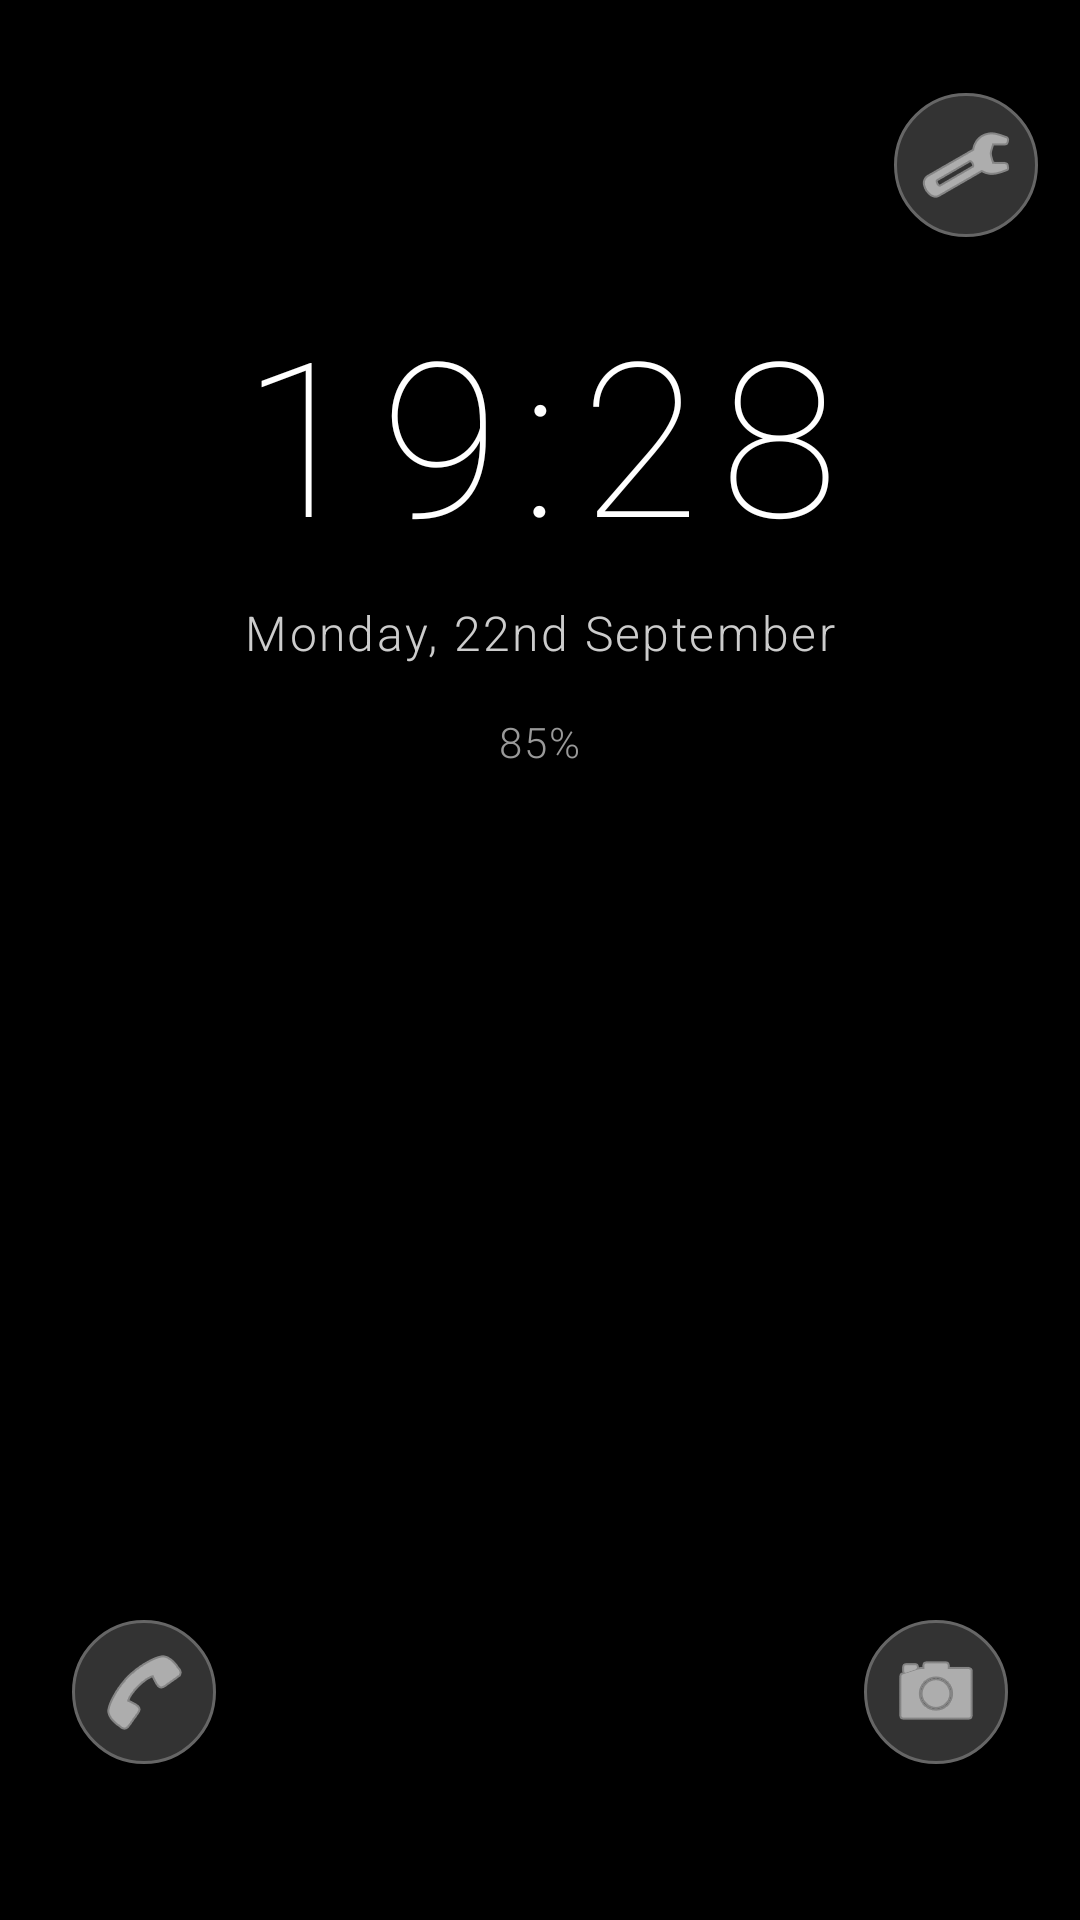

Reconstruct the res/layout file that produces this screen, plus the resources it refers to.
<!-- AndroidManifest.xml: application theme Theme.Essence -->
<!-- res/layout/activity_main.xml -->
<?xml version="1.0" encoding="utf-8"?>
<androidx.constraintlayout.widget.ConstraintLayout xmlns:android="http://schemas.android.com/apk/res/android"
    xmlns:app="http://schemas.android.com/apk/res-auto"
    xmlns:tools="http://schemas.android.com/tools"
    android:id="@+id/main"
    android:layout_width="match_parent"
    android:layout_height="match_parent"
    android:background="#000000"
    tools:context=".MainActivity">

    
    <LinearLayout
        android:id="@+id/clockContainer"
        android:layout_width="wrap_content"
        android:layout_height="wrap_content"
        android:orientation="vertical"
        android:gravity="center"
        app:layout_constraintEnd_toEndOf="parent"
        app:layout_constraintStart_toStartOf="parent"
        app:layout_constraintTop_toTopOf="parent"
        app:layout_constraintBottom_toBottomOf="parent"
        app:layout_constraintVertical_bias="0.2">
        
        <TextView
            android:id="@+id/timeText"
            android:layout_width="wrap_content"
            android:layout_height="wrap_content"
            android:text="19:28"
            android:textColor="#FFFFFF"
            android:textSize="72sp"
            android:textStyle="normal"
            android:fontFamily="sans-serif-thin"
            android:letterSpacing="0.1" />
            
        <TextView
            android:id="@+id/dateText"
            android:layout_width="wrap_content"
            android:layout_height="wrap_content"
            android:text="Monday, 22nd September"
            android:textColor="#CCCCCC"
            android:textSize="16sp"
            android:fontFamily="sans-serif-light"
            android:letterSpacing="0.05"
            android:layout_marginTop="8dp" />
            
        <TextView
            android:id="@+id/batteryText"
            android:layout_width="wrap_content"
            android:layout_height="wrap_content"
            android:text="85%"
            android:textColor="#999999"
            android:textSize="14sp"
            android:fontFamily="sans-serif-light"
            android:letterSpacing="0.05"
            android:layout_marginTop="16dp" />
    </LinearLayout>
    
    
    <LinearLayout
        android:id="@+id/favoriteAppsContainer"
        android:layout_width="0dp"
        android:layout_height="wrap_content"
        android:orientation="vertical"
        android:layout_marginStart="32dp"
        android:layout_marginEnd="32dp"
        android:layout_marginTop="48dp"
        app:layout_constraintStart_toStartOf="parent"
        app:layout_constraintEnd_toEndOf="parent"
        app:layout_constraintTop_toBottomOf="@id/clockContainer"
        app:layout_constraintBottom_toTopOf="@id/callButton"
        app:layout_constraintVertical_bias="0.3">
        
        
        
    </LinearLayout>

    
    <LinearLayout
        android:id="@+id/searchContainer"
        android:layout_width="0dp"
        android:layout_height="wrap_content"
        android:visibility="gone"
        app:layout_constraintEnd_toEndOf="parent"
        app:layout_constraintStart_toStartOf="parent"
        app:layout_constraintTop_toBottomOf="@id/clockContainer">
        
        <EditText
            android:id="@+id/searchEditText"
            android:layout_width="match_parent"
            android:layout_height="wrap_content"
            android:visibility="gone" />
            
        <ImageView
            android:id="@+id/searchIcon"
            android:layout_width="24dp"
            android:layout_height="24dp"
            android:visibility="gone" />
            
        <ImageView
            android:id="@+id/clearSearchIcon"
            android:layout_width="20dp"
            android:layout_height="20dp"
            android:visibility="gone" />
    </LinearLayout>

    
    <ImageButton
        android:id="@+id/settingsButton"
        android:layout_width="48dp"
        android:layout_height="48dp"
        android:visibility="gone"
        app:layout_constraintEnd_toEndOf="parent"
        app:layout_constraintTop_toTopOf="parent" />

    
    <ScrollView
        android:id="@+id/scrollView"
        android:layout_width="0dp"
        android:layout_height="0dp"
        android:visibility="gone"
        app:layout_constraintBottom_toBottomOf="parent"
        app:layout_constraintEnd_toEndOf="parent"
        app:layout_constraintStart_toStartOf="parent"
        app:layout_constraintTop_toBottomOf="@id/clockContainer">

        <LinearLayout
            android:id="@+id/appsContainer"
            android:layout_width="match_parent"
            android:layout_height="wrap_content"
            android:orientation="vertical" />
    </ScrollView>

    
    <TextView
        android:id="@+id/emptyStateText"
        android:layout_width="0dp"
        android:layout_height="wrap_content"
        android:visibility="gone"
        app:layout_constraintEnd_toEndOf="parent"
        app:layout_constraintStart_toStartOf="parent"
        app:layout_constraintTop_toTopOf="parent" />

    
    <ImageButton
        android:id="@+id/callButton"
        android:layout_width="48dp"
        android:layout_height="48dp"
        android:layout_marginStart="24dp"
        android:layout_marginBottom="52dp"
        android:background="@drawable/circular_button_background"
        android:contentDescription="Call"
        android:src="@android:drawable/ic_menu_call"
        android:tint="#FFFFFF"
        app:layout_constraintBottom_toBottomOf="parent"
        app:layout_constraintStart_toStartOf="parent" />

    
    <ImageButton
        android:id="@+id/cameraButton"
        android:layout_width="48dp"
        android:layout_height="48dp"
        android:layout_marginEnd="24dp"
        android:layout_marginBottom="52dp"
        android:background="@drawable/circular_button_background"
        android:contentDescription="Camera"
        android:src="@android:drawable/ic_menu_camera"
        android:tint="#FFFFFF"
        app:layout_constraintBottom_toBottomOf="parent"
        app:layout_constraintEnd_toEndOf="parent" />

    

    

    <ImageButton
        android:id="@+id/wellbeingButton"
        android:layout_width="48dp"
        android:layout_height="48dp"
        android:background="@drawable/circular_button_background"
        android:contentDescription="Digital Wellbeing"
        android:src="@android:drawable/ic_menu_manage"
        android:tint="#FFFFFF"
        app:layout_constraintBottom_toTopOf="@+id/cameraButton"
        app:layout_constraintEnd_toEndOf="parent"
        app:layout_constraintHorizontal_bias="0.955"
        app:layout_constraintStart_toStartOf="parent"
        app:layout_constraintTop_toTopOf="parent"
        app:layout_constraintVertical_bias="0.063" />

    <Button
        android:id="@+id/messagesButton"
        android:layout_width="0dp"
        android:layout_height="0dp"
        android:visibility="gone" />
        
    <Button
        android:id="@+id/browserButton"
        android:layout_width="0dp"
        android:layout_height="0dp"
        android:visibility="gone" />
        
    <Button
        android:id="@+id/calculatorButton"
        android:layout_width="0dp"
        android:layout_height="0dp"
        android:visibility="gone" />
        
    <Button
        android:id="@+id/settingsQuickButton"
        android:layout_width="0dp"
        android:layout_height="0dp"
        android:visibility="gone" />

</androidx.constraintlayout.widget.ConstraintLayout>
<!-- resources referenced by this layout -->
<resources>
  <!-- drawable circular_button_background (drawable) -->
  <?xml version="1.0" encoding="utf-8"?>
  <shape xmlns:android="http://schemas.android.com/apk/res/android"
      android:shape="oval">
      
      <solid android:color="#333333" />
      
      <stroke
          android:width="1dp"
          android:color="#666666" />
          
      <size
          android:width="48dp"
          android:height="48dp" />
  </shape>
  <style name="Theme.Essence" parent="Base.Theme.Essence" />
  <style name="Base.Theme.Essence" parent="Theme.Material3.DayNight.NoActionBar">
          
          <item name="android:windowBackground">@color/black</item>
          <item name="android:colorBackground">@color/black</item>
          <item name="android:textColorPrimary">@color/white</item>
          <item name="android:textColorSecondary">@color/white</item>
          <item name="android:statusBarColor">@color/black</item>
          <item name="android:navigationBarColor">@color/black</item>
          <item name="android:windowLightStatusBar">false</item>
      </style>
  <color name="black">#FF000000</color>
  <color name="white">#FFFFFFFF</color>
</resources>
